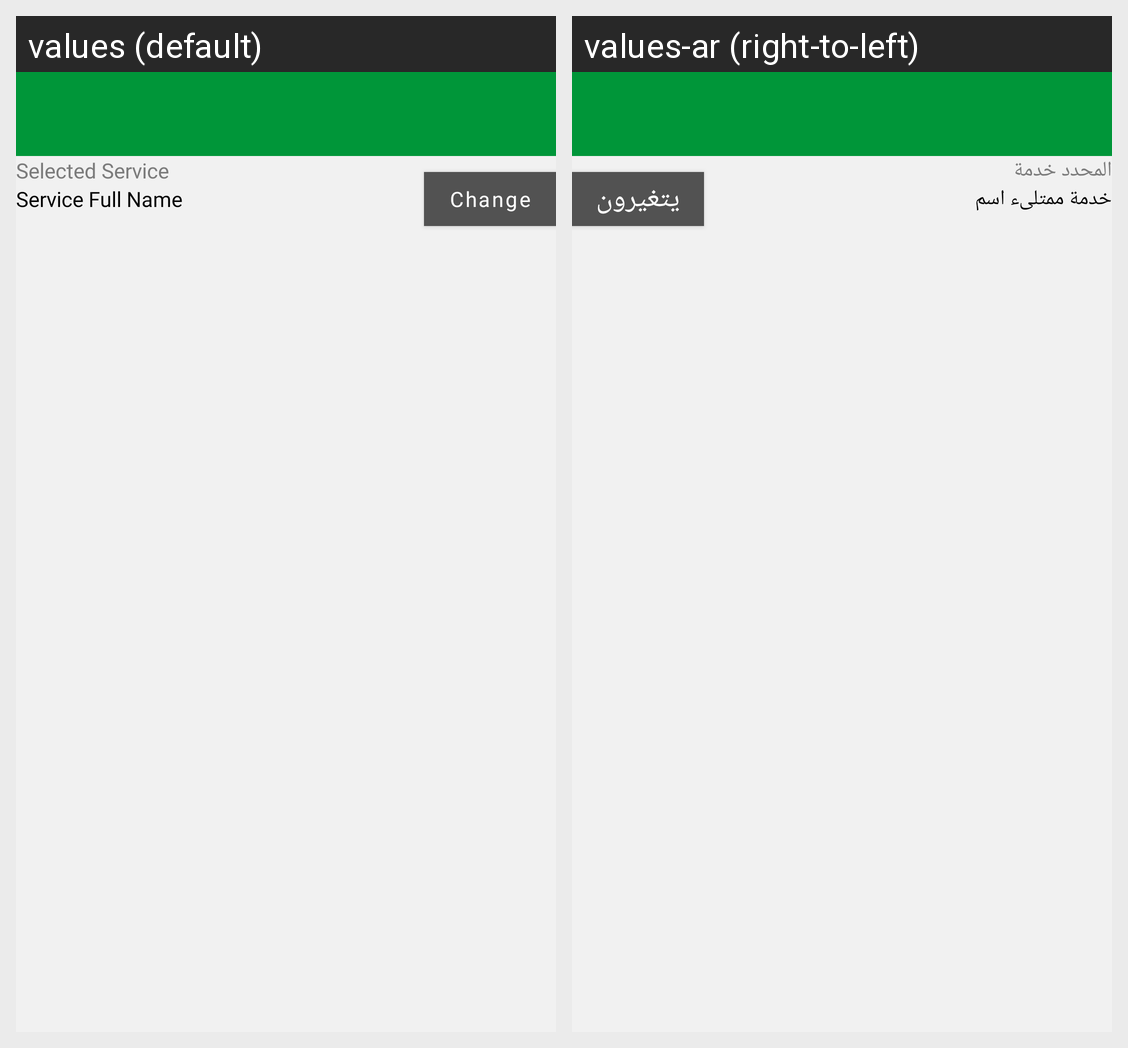

Strings drawn on this Android screen and how each of the app's shown locales translates them:
Android screen res/layout/activity_service_details.xml rendered under 2 locales, left to right: values (default), values-ar (right-to-left). Device: Nexus 5 (rendered at 1080×1920; each locale shown at half size, 540×960, under a caption strip naming it); theme Theme.PropertyUser.NoActionBar.
Strings drawn on this screen, with the default value and each locale's value (text and hints the layout hard-codes, and strings that could not be matched under every locale, appear in the picture but are not listed):

tvSelectedServiceText
  values: Selected Service
  values-ar: المحدد خدمة

tvSelectedServiceName
  values: Service Full Name
  values-ar: خدمة ممتلىء اسم

btnChange
  values: Change
  values-ar: يتغيرون
